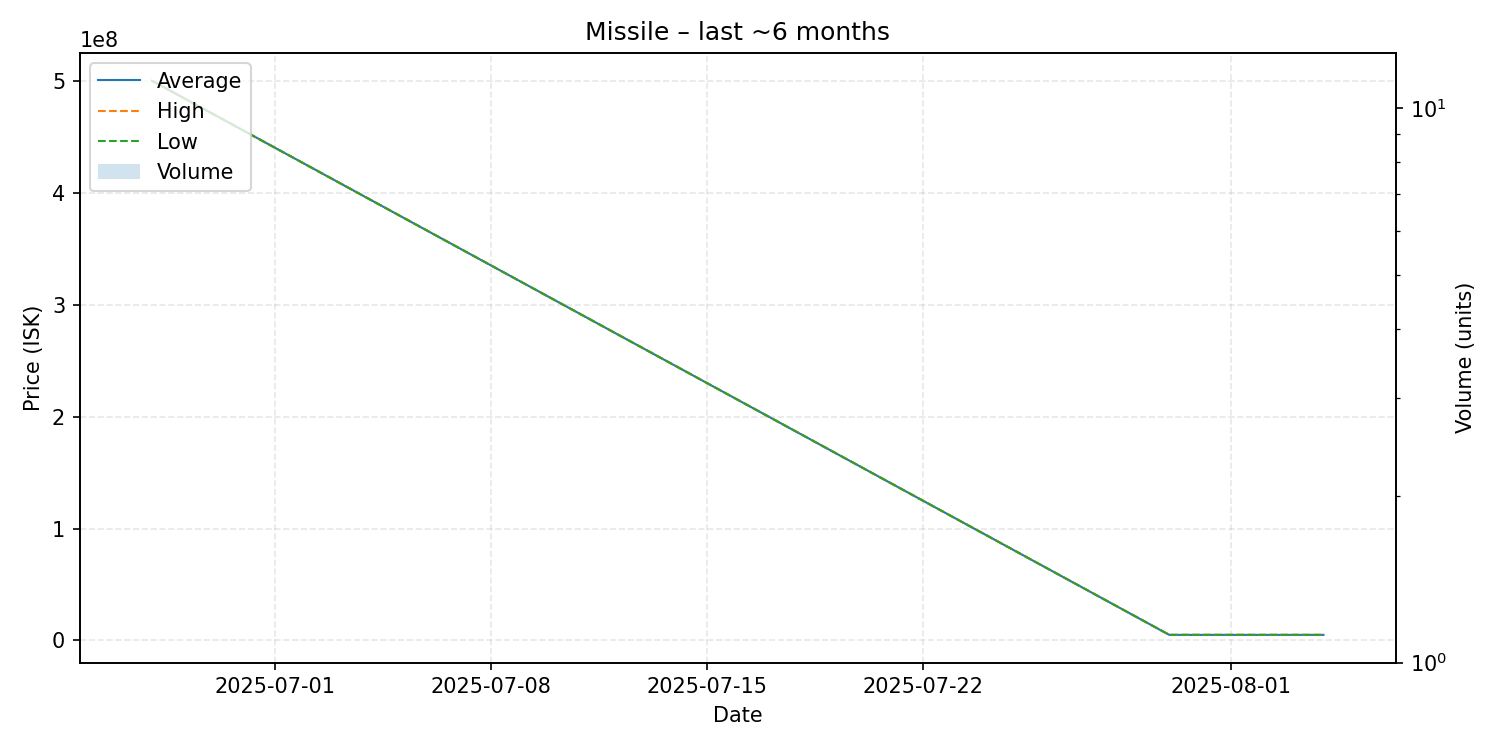

Data behind this chart, as committed beside it:
date, average, highest, lowest, order_count, volume
2025-06-27, 500000000, 500000000, 500000000, 1, 1
2025-07-30, 5002000, 5002000, 5002000, 1, 1
2025-08-04, 5001000, 5001000, 5001000, 1, 1
